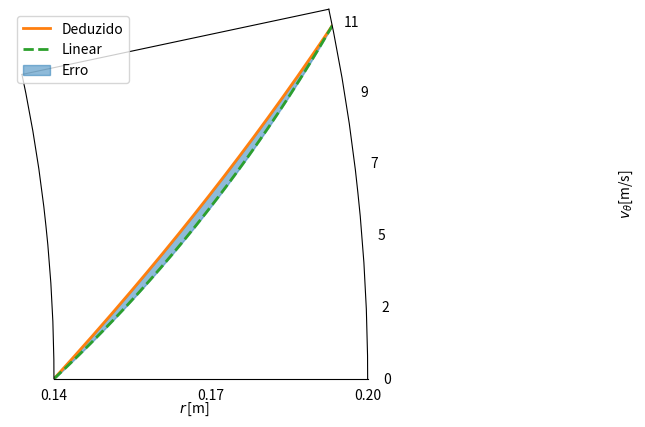

This chart was generated by the following Python code:
#!/usr/bin/python

#----------------------------------------------------------------------------
# Created By: Marcos Lourenço
# Created Date: 24/08/2022
# version ='1.0'
# ---------------------------------------------------------------------------
# Traçado dos perfis de velocidade para o Ex. 5.10 do livro Introdução à
#  Mecânica dos Fluidos, de Fox et. al.

import matplotlib.pyplot as plt
from numpy import linspace, concatenate

razao = 0.7
r2 = 0.2 # 20 cm
r1 = r2*razao
k2 = pow(r1/r2, 2)
w = 1 # rad/s

def v_theta(r):
    "Perfil de velocidade deduzido"
    A = w/(1 - k2)
    return A*(r - r1*r1/r)

def v_plani(r):
    "Perfil de velocidade planificado"
    return w*r2*(r - r1)/(r2 - r1)

fig = plt.figure()
ax = fig.add_subplot(projection="polar")

r = linspace(r1, r2, 128) # Campo de r

v_t = v_theta(r) # Perfil 2D deduzido em coordenadas cilíndricas
v_p = v_plani(r) # Perfil entre placas planas
dois_perfis = concatenate((v_t,v_p))

ax.plot(v_t, r, '-', color="tab:orange", lw=2, label="Deduzido")
ax.plot(v_p, r, '--', color="tab:green",  lw=2, label="Linear")
ax.fill_betweenx(r, v_t, v_p, color="tab:blue", alpha=0.5, label="Erro")
ax.set_rmin(r1)
ax.set_rmax(r2)
ax.set_rorigin(-r1)
ax.set_thetamin(0)
ax.set_thetamax(12)
ax.set_xlabel(r"$r\,$[m]", labelpad=10)
ax.set_ylabel(r"$v_{\theta}$[m/s]", labelpad=-450)
ax.grid(False)
ax.set_rticks(linspace(r.min(), r.max(), 3))
ax.set_xticks(linspace(0, dois_perfis.max(), 6),
              ['0','2','5','7','9','11'])
plt.legend()
plt.show()

